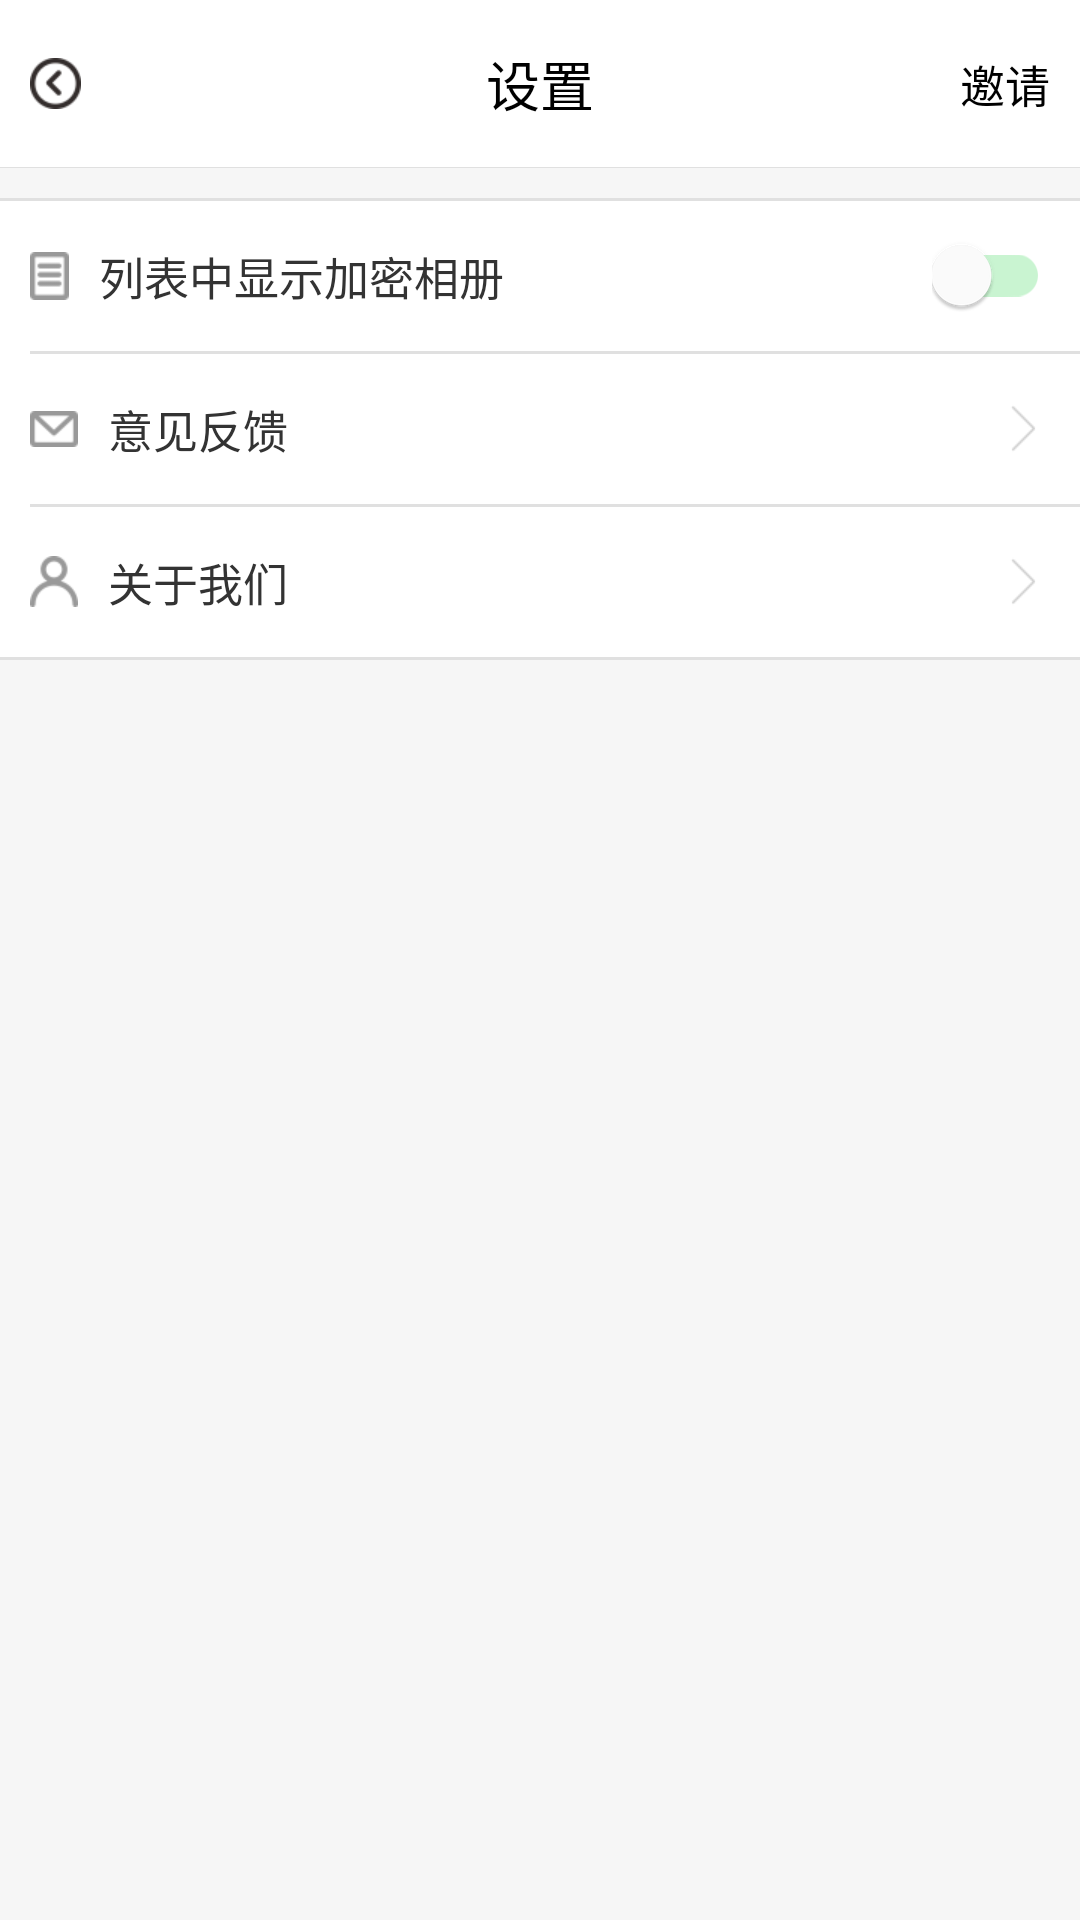

Reconstruct the res/layout file that produces this screen, plus the resources it refers to.
<!-- AndroidManifest.xml: activity theme AppTheme.NoActionBar -->
<!-- res/layout/activity_settings.xml -->
<?xml version="1.0" encoding="utf-8"?>
<LinearLayout xmlns:android="http://schemas.android.com/apk/res/android"
    xmlns:app="http://schemas.android.com/apk/res-auto"
    xmlns:tools="http://schemas.android.com/tools"
    android:layout_width="match_parent"
    android:layout_height="match_parent"
    android:background="@color/bg"
    android:fitsSystemWindows="true"
    android:orientation="vertical">

    <RelativeLayout
        android:layout_width="match_parent"
        android:layout_height="?attr/actionBarSize"
        android:background="@drawable/shape_bg_nav">

        <ImageView
            android:layout_width="wrap_content"
            android:layout_height="wrap_content"
            android:layout_centerVertical="true"
            android:onClick="back"
            android:padding="10dp"
            android:scaleType="center"
            android:src="@drawable/icon_back" />

        <TextView
            android:layout_width="wrap_content"
            android:layout_height="wrap_content"
            android:layout_centerInParent="true"
            android:text="设置"
            android:textColor="#000000"
            android:textSize="18sp" />

        <TextView
            android:id="@+id/invite"
            android:layout_width="50dp"
            android:layout_height="50dp"
            android:layout_alignParentRight="true"
            android:layout_centerVertical="true"
            android:layout_marginRight="10dp"
            android:gravity="right|center_vertical"
            android:text="邀请"
            android:textColor="#000000"
            android:textSize="15sp" />
    </RelativeLayout>


    <LinearLayout
        android:layout_width="match_parent"
        android:layout_height="wrap_content"
        android:layout_marginTop="10dp"
        android:background="#FFFFFF"
        android:orientation="vertical">

        <View
            android:layout_width="match_parent"
            android:layout_height="1dp"
            android:background="#E0E0E0" />

        <LinearLayout
            android:layout_width="match_parent"
            android:layout_height="50dp"
            android:gravity="center_vertical"
            android:orientation="horizontal"
            android:paddingLeft="10dp"
            android:paddingRight="10dp">

            <TextView
                android:layout_width="0dp"
                android:layout_height="wrap_content"
                android:layout_weight="1"
                android:drawableLeft="@drawable/icon_setting_list"
                android:drawablePadding="10dp"
                android:text="列表中显示加密相册"
                android:textColor="#333333"
                android:textSize="15sp" />

            <android.support.v7.widget.SwitchCompat
                android:id="@+id/privacy"
                android:layout_width="wrap_content"
                android:layout_height="wrap_content"
                app:theme="@style/SwitchStyle" />
        </LinearLayout>

        <View
            android:layout_width="match_parent"
            android:layout_height="1dp"
            android:layout_marginLeft="10dp"
            android:background="#E0E0E0" />

        <TextView
            android:id="@+id/feedback"
            android:layout_width="match_parent"
            android:layout_height="50dp"
            android:layout_marginLeft="10dp"
            android:layout_marginRight="10dp"
            android:drawableLeft="@drawable/icon_setting_feedback"
            android:drawablePadding="10dp"
            android:drawableRight="@drawable/arraw_right_black"
            android:gravity="center_vertical"
            android:text="意见反馈"
            android:textColor="#333333"
            android:textSize="15sp" />

        <View
            android:layout_width="match_parent"
            android:layout_height="1dp"
            android:layout_marginLeft="10dp"
            android:background="#E0E0E0" />


        <TextView
            android:id="@+id/aboutUs"
            android:layout_width="match_parent"
            android:layout_height="50dp"
            android:layout_marginLeft="10dp"
            android:layout_marginRight="10dp"
            android:drawableLeft="@drawable/icon_setting_about"
            android:drawablePadding="10dp"
            android:drawableRight="@drawable/arraw_right_black"
            android:gravity="center_vertical"
            android:text="关于我们"
            android:textColor="#333333"
            android:textSize="15sp" />


        <View
            android:layout_width="match_parent"
            android:layout_height="1dp"
            android:background="#E0E0E0" />

    </LinearLayout>
</LinearLayout>
<!-- resources referenced by this layout -->
<resources>
  <color name="bg">#F6F6F6</color>
  <!-- drawable arraw_right_black: png bitmap (drawable-xhdpi, 234 bytes) -->
  <!-- drawable icon_back: png bitmap (drawable-xhdpi, 1781 bytes) -->
  <!-- drawable icon_setting_about: png bitmap (drawable-xhdpi, 1629 bytes) -->
  <!-- drawable icon_setting_feedback: png bitmap (drawable-xhdpi, 1364 bytes) -->
  <!-- drawable icon_setting_list: png bitmap (drawable-xhdpi, 1270 bytes) -->
  <!-- drawable shape_bg_nav (drawable) -->
  <?xml version="1.0" encoding="utf-8"?>
  <layer-list xmlns:android="http://schemas.android.com/apk/res/android">
  
      <item>
          <shape android:shape="rectangle">
              <solid android:color="#E0E0E0"></solid>
          </shape>
      </item>
  
      <item android:bottom="1px">
          <shape android:shape="rectangle">
              <solid android:color="#FFFFFF"></solid>
          </shape>
      </item>
  </layer-list>
  <style name="SwitchStyle" parent="Theme.AppCompat.Light">
          <item name="android:colorForeground">#4CD966</item>
          <item name="colorControlActivated">#4CD966</item>
          <item name="colorSwitchThumbNormal">#FFFFFF</item>
      </style>
  <style name="AppTheme.NoActionBar">
          <item name="windowActionBar">false</item>
          <item name="windowNoTitle">true</item>
      </style>
</resources>
